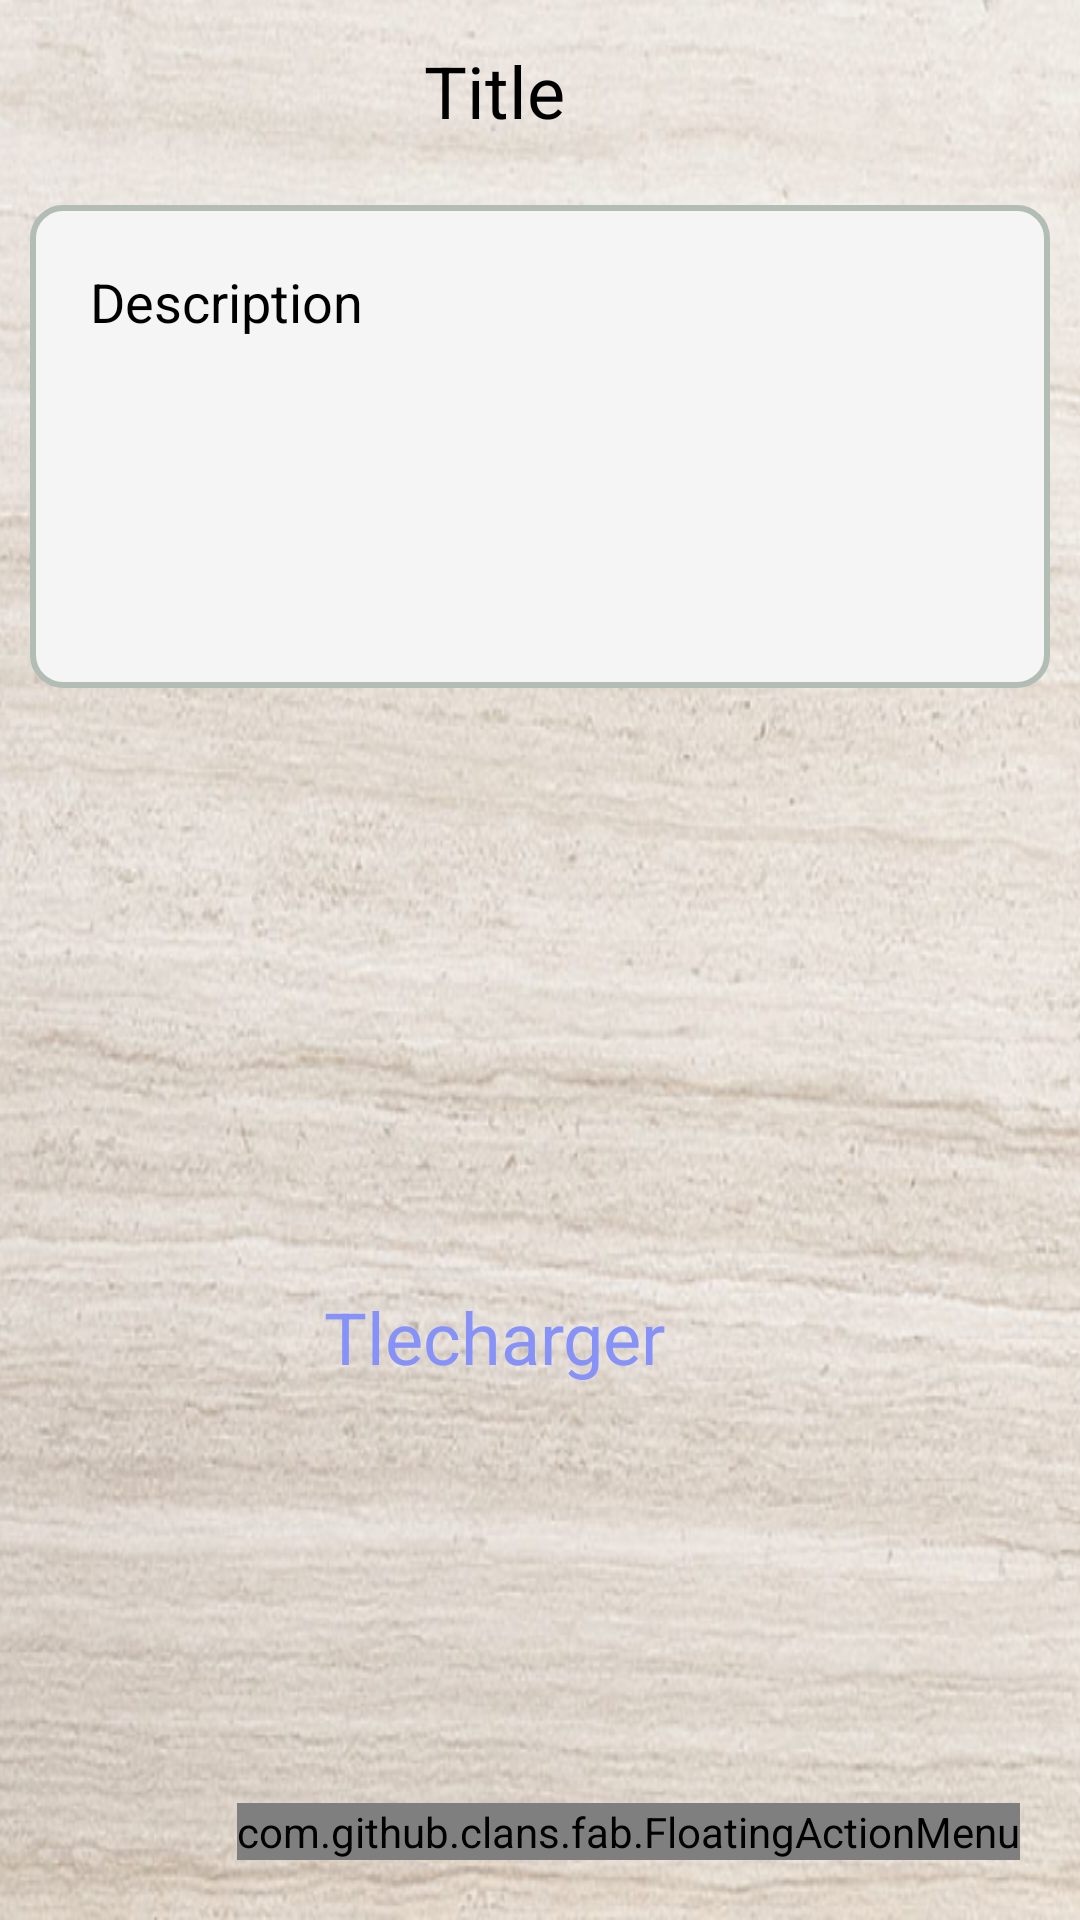

Layout XML and referenced resources for this Android screen:
<!-- AndroidManifest.xml: application theme Theme.SearchProjet -->
<!-- res/layout/activity_detail_rapport.xml -->
<?xml version="1.0" encoding="utf-8"?>
<LinearLayout
    xmlns:android="http://schemas.android.com/apk/res/android"
    xmlns:app="http://schemas.android.com/apk/res-auto"
    xmlns:tools="http://schemas.android.com/tools"
    android:layout_width="match_parent"
    android:layout_height="match_parent"
    android:background="@drawable/backgroundbg"

    android:orientation="vertical"
    tools:context=".DetailActivity">
    <TextView
        android:layout_width="wrap_content"
        android:layout_height="wrap_content"
        android:id="@+id/detailTitle"
        android:text="Title"
        android:layout_marginTop="14dp"
        android:layout_marginRight="15dp"
        android:textSize="24sp"
        android:layout_gravity="center"
        android:layout_marginBottom="12dp"
        android:textColor="@color/black"/>
    <TextView
        android:id="@+id/detailDesc"
        android:layout_width="match_parent"
        android:layout_height="161dp"
        android:layout_gravity="center"
        android:layout_margin="10dp"
        android:layout_marginTop="10dp"
        android:background="@drawable/border"
        android:padding="20dp"
        android:shadowColor="@color/cardview_dark_background"
        android:text="Description"
        android:textColor="@color/black"
        android:textSize="18sp"
        app:cornerRadius="20dp" />

    <ImageView
        android:id="@+id/detailImage"
        android:layout_width="242dp"
        android:layout_height="176dp"
        android:layout_gravity="center"
        android:layout_marginRight="10dp"

        android:padding="8dp"
        android:scaleType="fitXY"
        android:src="@drawable/pdf" />

    <TextView
        android:id="@+id/detaildate"
        android:layout_width="wrap_content"
        android:layout_height="wrap_content"
        android:layout_marginTop="14dp"
        android:layout_marginRight="15dp"
        android:layout_marginBottom="12dp"
        android:text="Tlecharger"
        android:layout_gravity="center_horizontal"
        android:textColor="@color/lavender"
        android:textSize="24sp" />



    <RelativeLayout
        android:layout_width="match_parent"
        android:layout_height="match_parent">
        <com.github.clans.fab.FloatingActionMenu
            android:layout_width="wrap_content"
            android:layout_height="wrap_content"
            android:layout_alignParentBottom="true"
            android:layout_alignParentEnd="true"
            app:menu_fab_size="normal"
            android:layout_marginBottom="20dp"
            android:layout_marginEnd="20dp"
            app:menu_colorPressed="@color/lavender"
            app:menu_colorNormal="@color/lavender"
            app:menu_icon="@drawable/ic_baseline_format_list_bulleted_24"
            app:menu_openDirection="up"
            app:menu_showShadow="true">
            <com.github.clans.fab.FloatingActionButton
                android:layout_width="wrap_content"
                android:layout_height="wrap_content"
                android:id="@+id/editButton"
                android:src="@drawable/ic_baseline_edit_24"
                app:fab_showShadow="true"
                app:fab_colorNormal="@color/green"
                app:fab_size="mini"/>
            <com.github.clans.fab.FloatingActionButton
                android:layout_width="wrap_content"
                android:layout_height="wrap_content"
                android:id="@+id/deleteButton"
                android:src="@drawable/recyclebin"
                app:fab_showShadow="true"
                app:fab_colorNormal="@color/red"
                app:fab_size="mini"/>
        </com.github.clans.fab.FloatingActionMenu>
    </RelativeLayout>

</LinearLayout>
<!-- resources referenced by this layout -->
<resources>
  <color name="black">#FF000000</color>
  <color name="green">#00ff00</color>
  <color name="lavender">#8692f7</color>
  <color name="red">#c70000</color>
  <!-- drawable backgroundbg: png bitmap (drawable, 600459 bytes) -->
  <!-- drawable border (drawable) -->
  <?xml version="1.0" encoding="utf-8"?>
  <shape xmlns:android="http://schemas.android.com/apk/res/android">
      <solid android:color="@color/greynaqs"/>
          <stroke android:width="2dp"
              android:color="@color/grey"/>
      <corners android:radius="10dp"/>
  </shape>
  <!-- drawable recyclebin: png bitmap (drawable, 4978 bytes) -->
  <style name="Theme.SearchProjet" parent="Theme.MaterialComponents.DayNight.DarkActionBar">
          
          <item name="colorPrimary">@color/greenbg</item>
          <item name="colorPrimaryVariant">@color/grey</item>
          <item name="colorOnPrimary">@color/white</item>
          
          <item name="colorSecondary">@color/teal_200</item>
          <item name="colorSecondaryVariant">@color/teal_700</item>
          <item name="colorOnSecondary">@color/black</item>
          
          <item name="android:statusBarColor">?attr/colorPrimaryVariant</item>
          
      </style>
  <color name="greynaqs">#F5F5F5</color>
  <color name="grey">#B2BEB5</color>
  <color name="greenbg">#00A77B</color>
  <color name="white">#FFFFFFFF</color>
  <color name="teal_200">#FF03DAC5</color>
  <color name="teal_700">#FF018786</color>
</resources>
